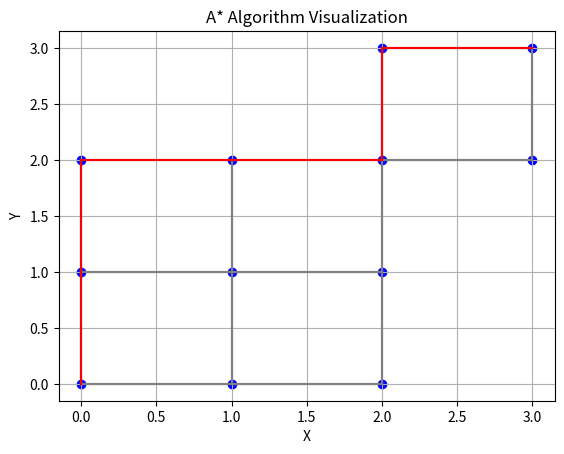

The matplotlib source for this figure:
import heapq
import matplotlib.pyplot as plt
# [redacted]
# https://zhuanlan.zhihu.com/p/595716772

class Graph:
    def __init__(self):
        self.edges = {}
    
    def add_edge(self, node1, node2, cost):
        if node1 not in self.edges:
            self.edges[node1] = {}
        self.edges[node1][node2] = cost
        
        if node2 not in self.edges:
            self.edges[node2] = {}
        self.edges[node2][node1] = cost

def heuristic(node, goal):
    # 这里简单地使用曼哈顿距离作为启发式函数
    x1, y1 = node
    x2, y2 = goal
    return abs(x1 - x2) + abs(y1 - y2)

def astar(graph, start, goal):
    open_set = [] # 待考察的格子
    closed_set = set() # 已探索集合
    heapq.heappush(open_set, (0, start)) # 考察起点
    
    came_from = {}
    g_score = {start: 0} # 字典
    f_score = {start: heuristic(start, goal)}
    
    while open_set:
        _, current = heapq.heappop(open_set) # 2. 弹出最小 total cost
        
        if current == goal:
            path = [current]
            while current in came_from:
                current = came_from[current]
                path.append(current)
            return path[::-1]
        
        closed_set.add(current)
        
        for neighbor, cost in graph.edges[current].items():
            if neighbor in closed_set:
                continue
            
            tentative_g_score = g_score[current] + cost
            if neighbor not in g_score or tentative_g_score < g_score[neighbor]:
                came_from[neighbor] = current
                g_score[neighbor] = tentative_g_score
                f_score[neighbor] = tentative_g_score + heuristic(neighbor, goal)
                heapq.heappush(open_set, (f_score[neighbor], neighbor)) # 1. 计算所有child的 cost，入选 openlist
    
    return None

def plot_graph(graph, path=None):
    for node, neighbors in graph.edges.items():
        plt.scatter(node[0], node[1], color='blue')  # 绘制节点
        
        for neighbor in neighbors:
            plt.plot([node[0], neighbor[0]], [node[1], neighbor[1]], color='gray')  # 绘制边
    
    if path:
        for i in range(len(path)-1):
            plt.plot([path[i][0], path[i+1][0]], [path[i][1], path[i+1][1]], color='red')  # 绘制路径
    
    plt.xlabel('X')
    plt.ylabel('Y')
    plt.title('A* Algorithm Visualization')
    plt.grid()
    plt.show()

# 示例图
graph = Graph()
graph.add_edge((0, 0), (1, 0), 1)  # A
graph.add_edge((1, 0), (1, 1), 1)  # B
graph.add_edge((1, 1), (2, 1), 1)  # C
graph.add_edge((2, 1), (2, 2), 1)  # D
graph.add_edge((2, 2), (3, 2), 1)  # E
graph.add_edge((3, 2), (3, 3), 1)  # F
graph.add_edge((0, 0), (0, 1), 1)  # G
graph.add_edge((0, 1), (1, 1), 1)  # H
graph.add_edge((1, 1), (1, 2), 1)  # I
graph.add_edge((1, 2), (2, 2), 1)  # J
graph.add_edge((2, 2), (2, 3), 1)  # K
graph.add_edge((2, 3), (3, 3), 1)  # L
graph.add_edge((0, 1), (0, 2), 1)  # M
graph.add_edge((0, 2), (1, 2), 1)  # N
graph.add_edge((1, 0), (2, 0), 1)  # O
graph.add_edge((2, 0), (2, 1), 1)  # P

start = (0, 0)
goal = (3, 3)

# 执行A*算法
path = astar(graph, start, goal)
print("Path:", path)

# 绘制图形
plot_graph(graph, path)





